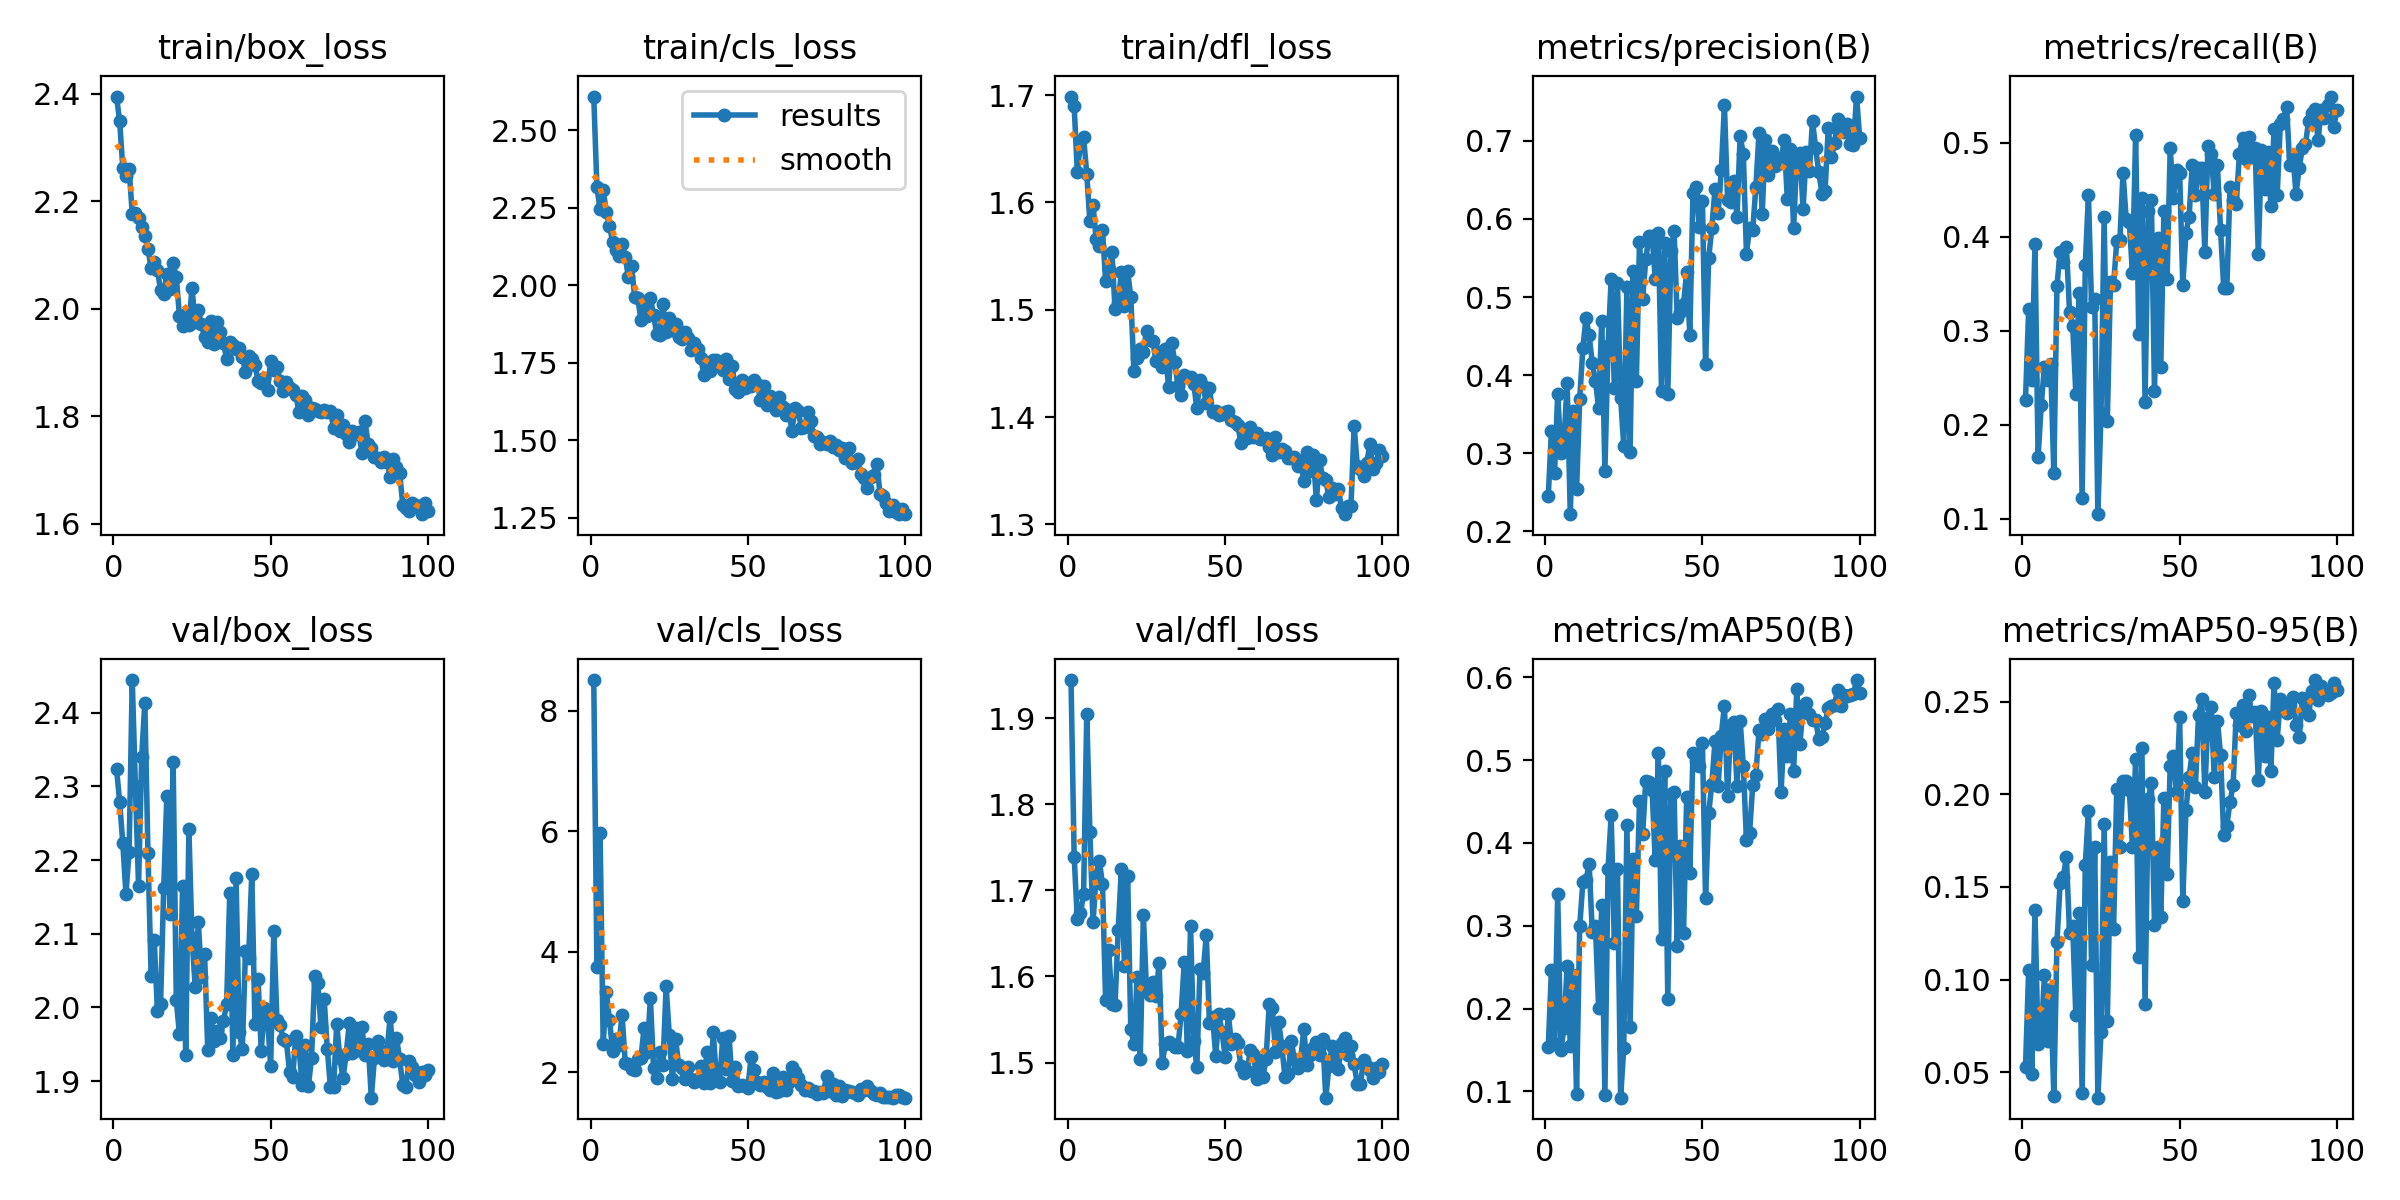

The data file committed next to this chart (first rows):
epoch, time, train/box_loss, train/cls_loss, train/dfl_loss, metrics/precision(B), metrics/recall(B), metrics/mAP50(B), metrics/mAP50-95(B), val/box_loss, val/cls_loss, val/dfl_loss, lr/pg0, lr/pg1, lr/pg2
1, 818.9, 2.395, 2.609, 1.699, 0.2445, 0.2267, 0.1533, 0.05296, 2.324, 8.505, 1.944, 0.07019, 0.003312, 0.003312
2, 1644, 2.349, 2.318, 1.69, 0.3283, 0.3227, 0.2463, 0.1053, 2.279, 3.748, 1.739, 0.04013, 0.006579, 0.006579
3, 2443, 2.262, 2.246, 1.628, 0.2743, 0.2471, 0.157, 0.04938, 2.223, 5.968, 1.667, 0.009997, 0.009781, 0.009781
4, 3223, 2.248, 2.306, 1.656, 0.3763, 0.3924, 0.3378, 0.1375, 2.154, 2.472, 1.674, 0.009703, 0.009703, 0.009703
5, 4008, 2.261, 2.238, 1.661, 0.3, 0.1657, 0.1495, 0.0654, 2.211, 3.339, 1.696, 0.009604, 0.009604, 0.009604
6, 4793, 2.177, 2.191, 1.627, 0.316, 0.2209, 0.1764, 0.06875, 2.444, 2.864, 1.905, 0.009505, 0.009505, 0.009505
7, 5579, 2.178, 2.141, 1.582, 0.3895, 0.2616, 0.2516, 0.1024, 2.301, 2.358, 1.768, 0.009406, 0.009406, 0.009406
8, 6362, 2.169, 2.114, 1.597, 0.2218, 0.2471, 0.155, 0.06691, 2.165, 2.549, 1.663, 0.009307, 0.009307, 0.009307
9, 7149, 2.152, 2.094, 1.566, 0.3541, 0.2645, 0.24, 0.09515, 2.34, 2.461, 1.718, 0.009208, 0.009208, 0.009208
10, 7936, 2.136, 2.135, 1.559, 0.2536, 0.1483, 0.09725, 0.03711, 2.414, 2.957, 1.734, 0.009109, 0.009109, 0.009109
11, 8722, 2.112, 2.093, 1.575, 0.3699, 0.3481, 0.2992, 0.1202, 2.209, 2.162, 1.707, 0.00901, 0.00901, 0.00901
12, 9508, 2.075, 2.027, 1.527, 0.4347, 0.3837, 0.3528, 0.1522, 2.043, 2.133, 1.572, 0.008911, 0.008911, 0.008911
13, 10294, 2.087, 2.063, 1.538, 0.4733, 0.3735, 0.3555, 0.1553, 2.091, 2.062, 1.631, 0.008812, 0.008812, 0.008812
14, 11085, 2.073, 1.963, 1.554, 0.4508, 0.3895, 0.374, 0.1661, 1.995, 2.045, 1.568, 0.008713, 0.008713, 0.008713
15, 11865, 2.035, 1.958, 1.5, 0.4152, 0.3198, 0.2928, 0.1252, 2.004, 2.226, 1.567, 0.008614, 0.008614, 0.008614
16, 12614, 2.027, 1.889, 1.506, 0.3922, 0.3052, 0.3002, 0.1288, 2.162, 2.243, 1.654, 0.008515, 0.008515, 0.008515
17, 13370, 2.066, 1.944, 1.535, 0.3581, 0.2326, 0.2006, 0.08075, 2.287, 2.743, 1.724, 0.008416, 0.008416, 0.008416
18, 14123, 2.037, 1.902, 1.504, 0.4699, 0.3401, 0.3251, 0.136, 2.126, 2.341, 1.612, 0.008317, 0.008317, 0.008317
19, 14878, 2.085, 1.961, 1.536, 0.2774, 0.1221, 0.09519, 0.03892, 2.333, 3.23, 1.717, 0.008218, 0.008218, 0.008218
20, 15635, 2.059, 1.905, 1.512, 0.4372, 0.3703, 0.368, 0.1618, 2.011, 2.08, 1.539, 0.008119, 0.008119, 0.008119
21, 16390, 1.988, 1.844, 1.443, 0.5235, 0.4448, 0.4341, 0.191, 1.964, 1.9, 1.521, 0.00802, 0.00802, 0.00802
22, 17151, 1.969, 1.842, 1.455, 0.3835, 0.3255, 0.2788, 0.1078, 2.165, 2.343, 1.599, 0.007921, 0.007921, 0.007921
23, 17904, 1.991, 1.941, 1.464, 0.5175, 0.3337, 0.3685, 0.1716, 1.935, 2.12, 1.504, 0.007822, 0.007822, 0.007822
24, 18658, 1.97, 1.849, 1.46, 0.3712, 0.1047, 0.0924, 0.03637, 2.243, 3.434, 1.671, 0.007723, 0.007723, 0.007723
25, 19413, 2.038, 1.896, 1.481, 0.309, 0.2122, 0.1527, 0.07188, 2.094, 2.622, 1.584, 0.007624, 0.007624, 0.007624
26, 20163, 1.975, 1.855, 1.472, 0.513, 0.4215, 0.4218, 0.1839, 2.028, 1.893, 1.579, 0.007525, 0.007525, 0.007525
27, 20919, 1.998, 1.876, 1.471, 0.3014, 0.2035, 0.1783, 0.0777, 2.116, 2.562, 1.594, 0.007426, 0.007426, 0.007426
28, 21678, 1.972, 1.833, 1.452, 0.5336, 0.3517, 0.381, 0.1635, 2.042, 2.12, 1.577, 0.007327, 0.007327, 0.007327
29, 22428, 1.947, 1.829, 1.461, 0.3929, 0.3488, 0.3115, 0.1276, 2.072, 2.075, 1.616, 0.007228, 0.007228, 0.007228
30, 23190, 1.939, 1.851, 1.447, 0.5706, 0.3953, 0.4503, 0.2028, 1.942, 1.893, 1.5, 0.007129, 0.007129, 0.007129
31, 23944, 1.977, 1.83, 1.464, 0.4969, 0.3962, 0.4107, 0.1718, 1.986, 2.095, 1.522, 0.00703, 0.00703, 0.00703
32, 24700, 1.934, 1.79, 1.428, 0.5488, 0.468, 0.4752, 0.207, 1.955, 1.891, 1.524, 0.006931, 0.006931, 0.006931
33, 25457, 1.975, 1.815, 1.469, 0.5776, 0.4186, 0.4742, 0.2074, 1.969, 1.834, 1.521, 0.006832, 0.006832, 0.006832
34, 26214, 1.958, 1.796, 1.451, 0.5784, 0.4157, 0.4643, 0.2024, 1.959, 1.892, 1.518, 0.006733, 0.006733, 0.006733
35, 26972, 1.937, 1.767, 1.429, 0.5236, 0.361, 0.3798, 0.1714, 1.981, 2.113, 1.518, 0.006634, 0.006634, 0.006634
36, 27732, 1.907, 1.713, 1.421, 0.5819, 0.5087, 0.5086, 0.219, 2.005, 1.824, 1.557, 0.006535, 0.006535, 0.006535
37, 28483, 1.938, 1.744, 1.44, 0.3795, 0.2965, 0.2835, 0.1125, 2.155, 2.346, 1.617, 0.006436, 0.006436, 0.006436
38, 29213, 1.934, 1.726, 1.437, 0.5694, 0.4419, 0.4874, 0.2247, 1.936, 1.818, 1.514, 0.006337, 0.006337, 0.006337
39, 29940, 1.926, 1.761, 1.438, 0.3763, 0.2238, 0.2114, 0.08682, 2.176, 2.662, 1.658, 0.006238, 0.006238, 0.006238
40, 30670, 1.927, 1.759, 1.431, 0.5585, 0.4273, 0.4591, 0.1973, 1.966, 1.873, 1.525, 0.006139, 0.006139, 0.006139
41, 31398, 1.911, 1.75, 1.408, 0.5845, 0.439, 0.4611, 0.2061, 1.944, 1.842, 1.495, 0.00604, 0.00604, 0.00604
42, 32127, 1.882, 1.726, 1.434, 0.4729, 0.2355, 0.276, 0.1293, 2.077, 2.565, 1.609, 0.005941, 0.005941, 0.005941
43, 32856, 1.913, 1.764, 1.429, 0.4808, 0.3983, 0.3963, 0.1716, 2.067, 2.059, 1.604, 0.005842, 0.005842, 0.005842
44, 33583, 1.907, 1.698, 1.413, 0.4914, 0.2612, 0.2908, 0.1339, 2.181, 2.596, 1.648, 0.005743, 0.005743, 0.005743
45, 34318, 1.896, 1.742, 1.427, 0.5325, 0.4273, 0.4556, 0.198, 1.978, 1.852, 1.546, 0.005644, 0.005644, 0.005644
46, 35061, 1.866, 1.665, 1.405, 0.4518, 0.3546, 0.3636, 0.1572, 2.038, 2.086, 1.553, 0.005545, 0.005545, 0.005545
47, 35792, 1.862, 1.657, 1.405, 0.6334, 0.4942, 0.5086, 0.2155, 1.941, 1.772, 1.508, 0.005446, 0.005446, 0.005446
48, 36521, 1.872, 1.695, 1.402, 0.6411, 0.4419, 0.4993, 0.2207, 1.999, 1.792, 1.556, 0.005347, 0.005347, 0.005347
49, 37247, 1.849, 1.669, 1.403, 0.59, 0.4709, 0.493, 0.201, 1.986, 1.773, 1.535, 0.005248, 0.005248, 0.005248
50, 37978, 1.904, 1.685, 1.405, 0.6231, 0.468, 0.5211, 0.2415, 1.92, 1.745, 1.507, 0.005149, 0.005149, 0.005149
51, 38710, 1.887, 1.677, 1.406, 0.4136, 0.3488, 0.3333, 0.1425, 2.103, 2.256, 1.556, 0.00505, 0.00505, 0.00505
52, 39440, 1.891, 1.694, 1.397, 0.5502, 0.4041, 0.436, 0.1915, 1.982, 2.048, 1.522, 0.004951, 0.004951, 0.004951
53, 40168, 1.866, 1.681, 1.395, 0.5888, 0.4215, 0.4713, 0.2093, 1.976, 1.844, 1.527, 0.004852, 0.004852, 0.004852
54, 40904, 1.848, 1.632, 1.393, 0.6382, 0.4768, 0.5225, 0.2225, 1.957, 1.788, 1.522, 0.004753, 0.004753, 0.004753
55, 41636, 1.864, 1.675, 1.376, 0.6079, 0.4448, 0.4685, 0.2037, 1.954, 1.84, 1.496, 0.004654, 0.004654, 0.004654
56, 42380, 1.853, 1.615, 1.381, 0.6623, 0.4738, 0.5296, 0.2427, 1.913, 1.753, 1.488, 0.004555, 0.004555, 0.004555
57, 43114, 1.849, 1.644, 1.381, 0.7455, 0.4738, 0.5659, 0.2515, 1.906, 1.706, 1.49, 0.004456, 0.004456, 0.004456
58, 43843, 1.841, 1.619, 1.391, 0.6244, 0.3837, 0.4572, 0.2014, 1.961, 1.987, 1.515, 0.004357, 0.004357, 0.004357
59, 44574, 1.808, 1.599, 1.382, 0.6223, 0.4971, 0.5428, 0.241, 1.946, 1.678, 1.51, 0.004258, 0.004258, 0.004258
60, 45305, 1.837, 1.641, 1.385, 0.6483, 0.4884, 0.5464, 0.247, 1.895, 1.698, 1.481, 0.004159, 0.004159, 0.004159
... 40 more rows
